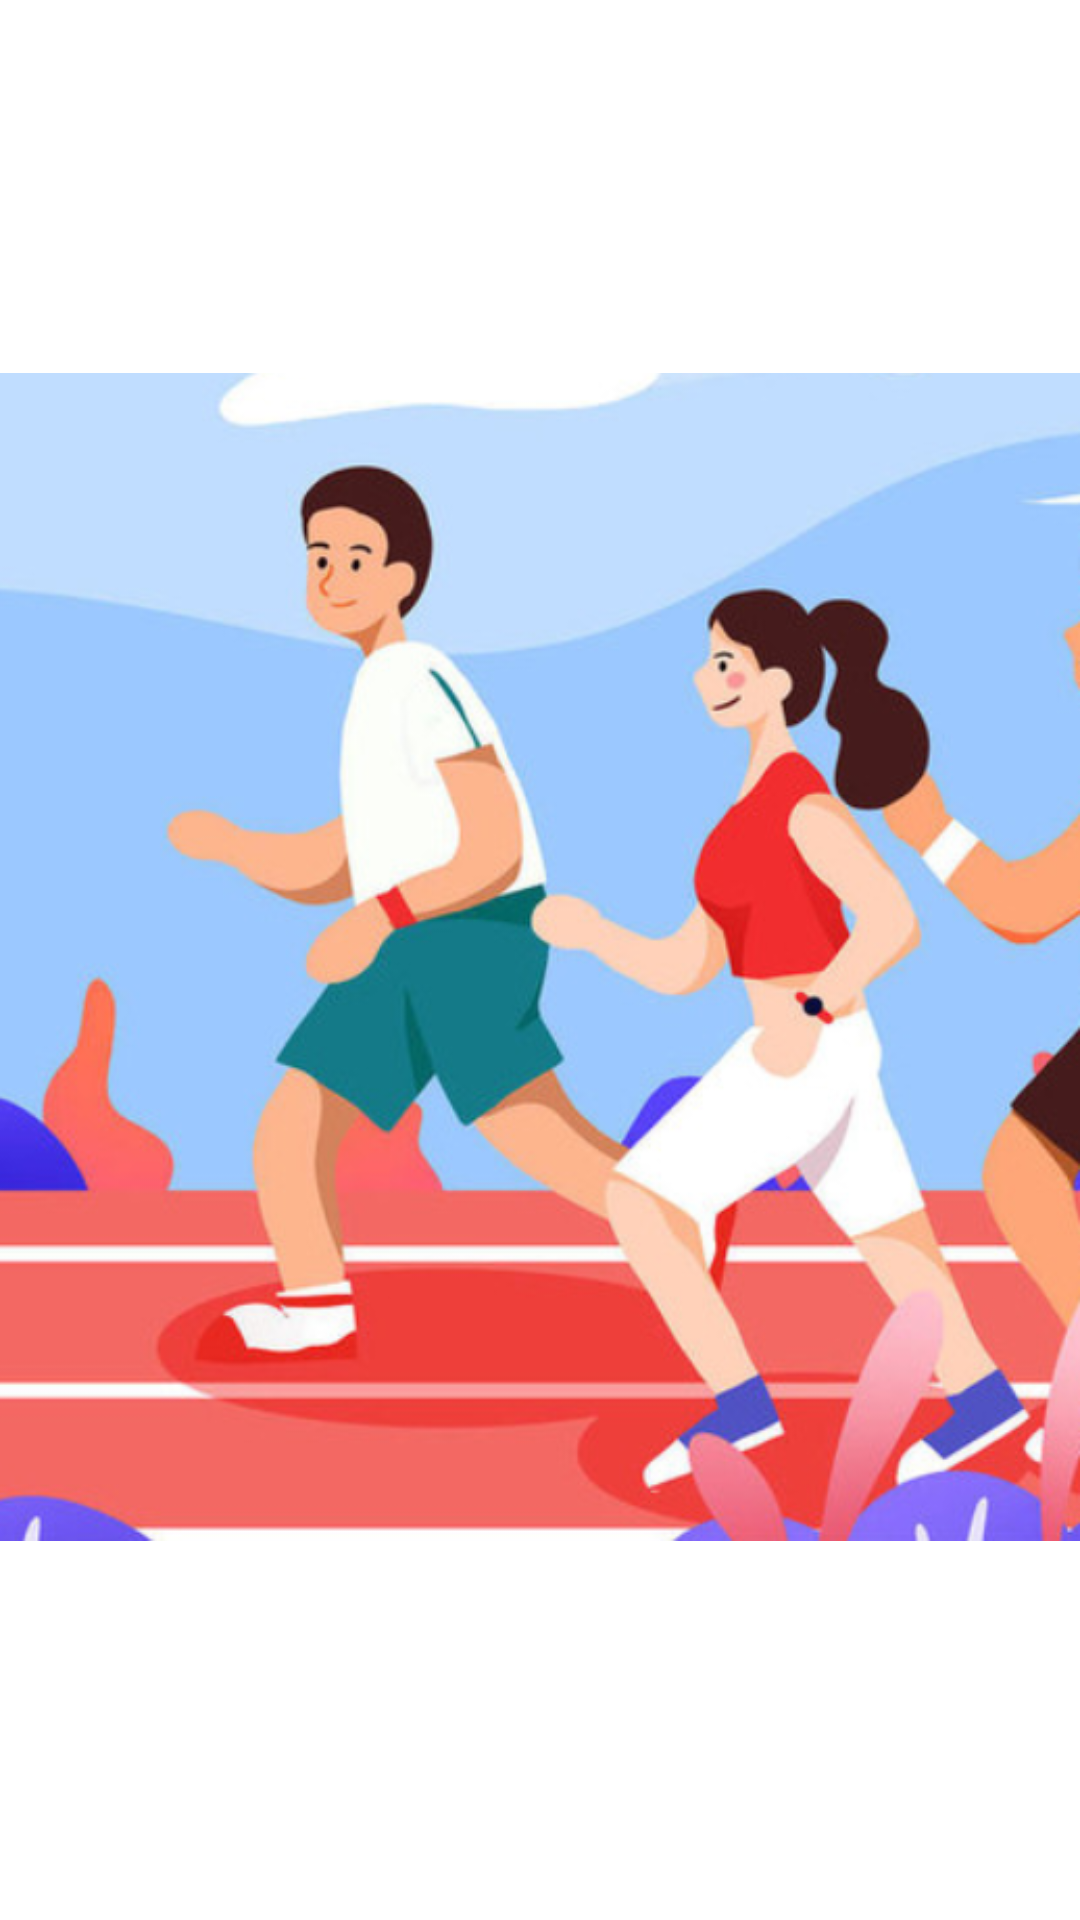

Reconstruct the res/layout file that produces this screen, plus the resources it refers to.
<!-- AndroidManifest.xml: application theme Theme.SportsCampus -->
<!-- res/layout/fragment_message_right.xml -->
<?xml version="1.0" encoding="utf-8"?>
<androidx.constraintlayout.widget.ConstraintLayout xmlns:android="http://schemas.android.com/apk/res/android"
    xmlns:app="http://schemas.android.com/apk/res-auto"
    xmlns:tools="http://schemas.android.com/tools"
    android:layout_width="match_parent"
    android:layout_height="match_parent">

    <ImageView
        android:id="@+id/imageView7"
        android:layout_width="wrap_content"
        android:layout_height="wrap_content"
        android:layout_marginBottom="41dp"
        app:layout_constraintBottom_toBottomOf="parent"
        app:layout_constraintStart_toStartOf="parent"
        app:srcCompat="@drawable/double_runner" />
</androidx.constraintlayout.widget.ConstraintLayout>
<!-- resources referenced by this layout -->
<resources>
  <!-- drawable double_runner: png bitmap (drawable-v24, 300279 bytes) -->
  <style name="Theme.SportsCampus" parent="Theme.MaterialComponents.Light.NoActionBar">
          
  
          <item name="colorPrimary">@color/purple_500</item>
          <item name="colorPrimaryVariant">@color/purple_700</item>
          <item name="colorOnPrimary">@color/white</item>
          
          <item name="colorSecondary">@color/teal_200</item>
          <item name="colorSecondaryVariant">@color/teal_700</item>
          <item name="colorOnSecondary">@color/black</item>
          
          <item name="android:statusBarColor" tools:targetApi="l">?attr/colorPrimaryVariant</item>
          <item name="colorPrimaryDark">@color/teal_700</item>
          <item name="colorAccent">@color/teal_200</item>
  
      </style>
  <color name="purple_500">#FF6200EE</color>
  <color name="purple_700">#FF3700B3</color>
  <color name="white">#FFFFFFFF</color>
  <color name="teal_200">#FF03DAC5</color>
  <color name="teal_700">#FF018786</color>
  <color name="black">#FF000000</color>
</resources>
